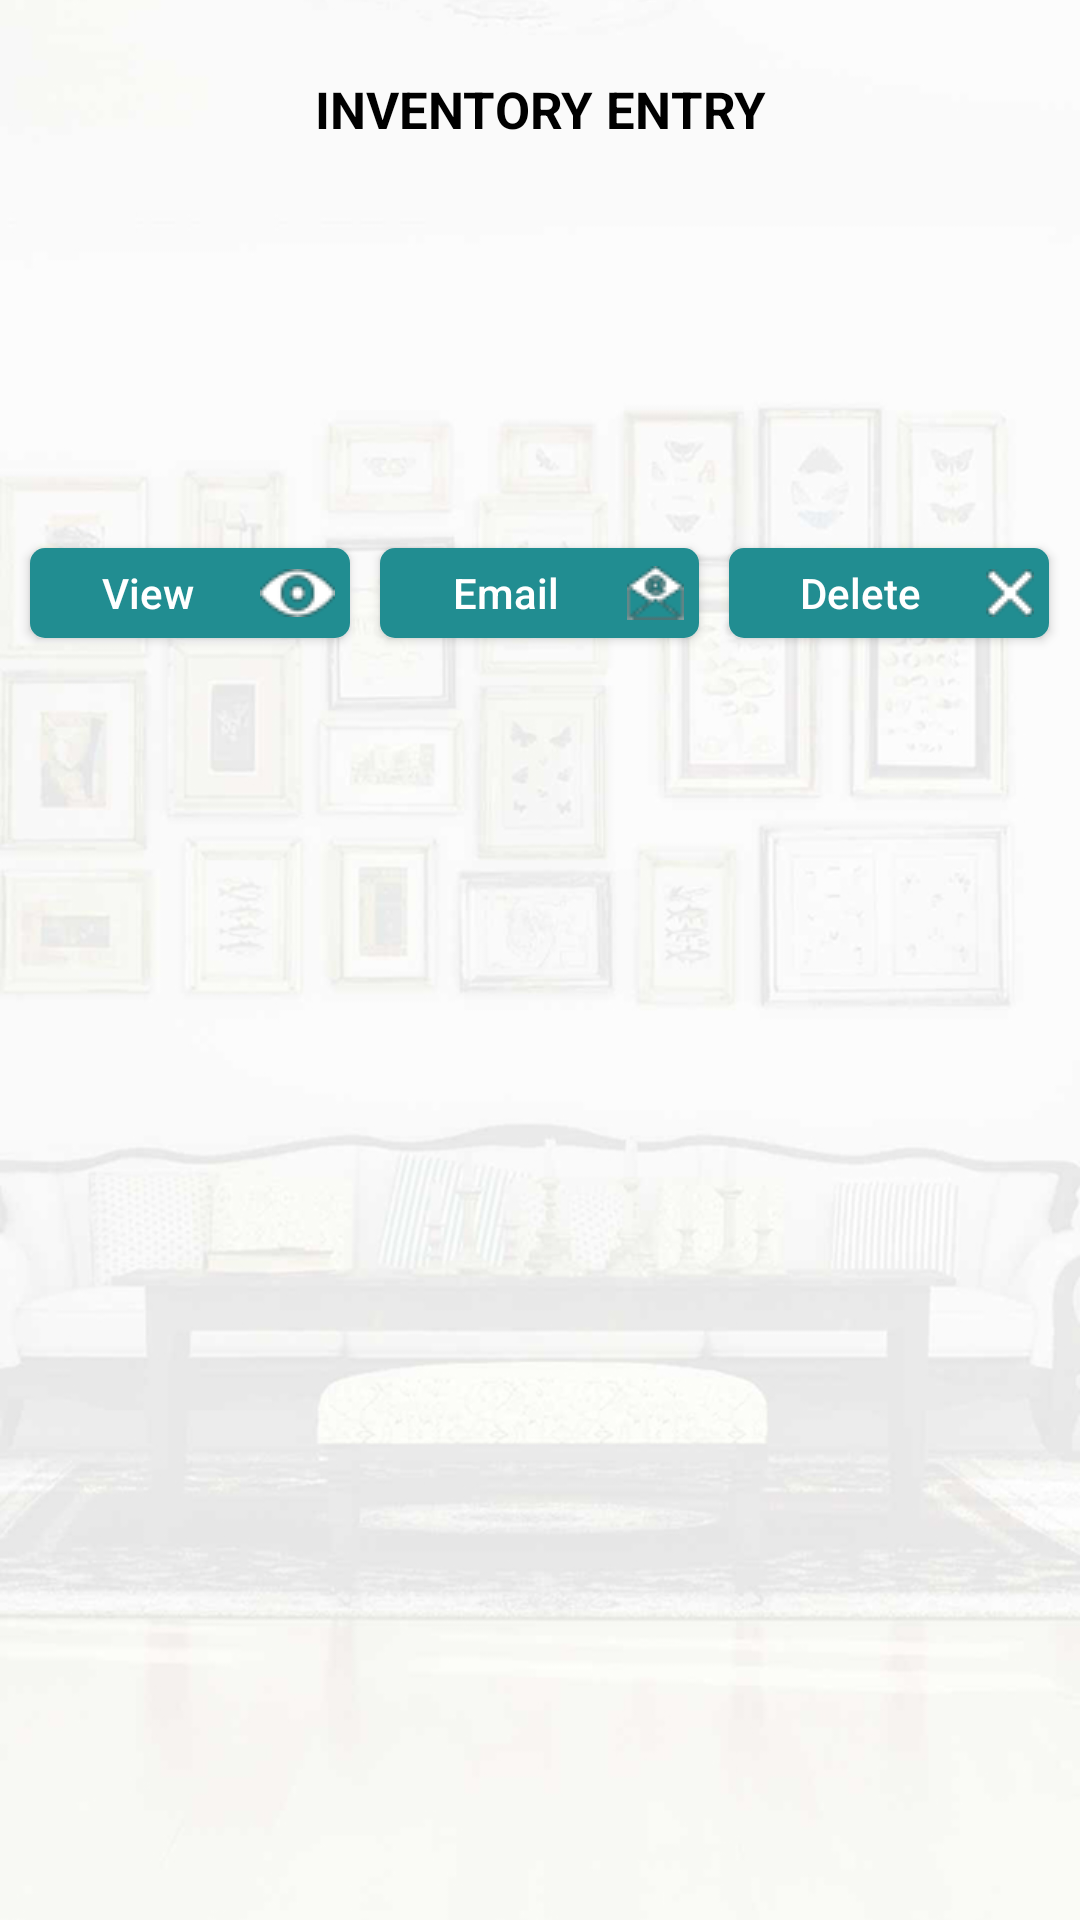

This screen was rendered from an Android layout file. Write that file and the resources it references.
<!-- AndroidManifest.xml: application theme CustomActionBarTheme -->
<!-- res/layout/inventories_zero_lvl.xml -->
<?xml version="1.0" encoding="utf-8"?>
<RelativeLayout xmlns:android="http://schemas.android.com/apk/res/android"
    android:layout_width="match_parent"
    android:layout_height="match_parent">

    <ImageView
        android:layout_width="fill_parent"
        android:layout_height="fill_parent"
        android:scaleType="centerCrop"
        android:src="@drawable/background_inventories" />

    <TextView
        android:id="@+id/inventories_zero_lvl_title"
        android:layout_width="wrap_content"
        android:layout_height="wrap_content"
        android:layout_centerHorizontal="true"
        android:layout_marginBottom="10dp"
        android:layout_marginTop="25dp"
        android:gravity="center"
        android:text="@string/inventories_zero_lvl_title"
        android:textColor="@android:color/black"
        android:textSize="17sp"
        android:textStyle="bold" />

    <TextView
        android:id="@+id/inventories_zero_lvl_prop_name"
        android:layout_width="wrap_content"
        android:layout_height="wrap_content"
        android:layout_below="@+id/inventories_zero_lvl_title"
        android:layout_centerHorizontal="true"
        android:layout_marginTop="5dp"
        android:gravity="center"
        android:textColor="@android:color/black"
        android:textSize="19sp" />

    <TextView
        android:id="@+id/inventories_zero_lvl_current_date"
        android:layout_width="wrap_content"
        android:layout_height="wrap_content"
        android:layout_below="@+id/inventories_zero_lvl_prop_name"
        android:layout_centerHorizontal="true"
        android:layout_marginTop="15dp"
        android:gravity="center"
        android:textColor="@color/custom"
        android:textSize="18sp"
        android:textStyle="bold" />

    <LinearLayout
        android:id="@+id/inventories_zero_lvl_top_layout"
        android:layout_width="match_parent"
        android:layout_height="50dp"
        android:layout_below="@+id/inventories_zero_lvl_current_date"
        android:layout_marginLeft="5dp"
        android:layout_marginRight="5dp"
        android:layout_marginTop="50dp"
        android:orientation="horizontal">

        <Button
            android:id="@+id/inventories_zero_lvl_save_but"
            android:layout_width="0dp"
            android:layout_height="wrap_content"
            android:layout_margin="5dp"
            android:layout_weight="0.2"
            android:background="@drawable/enable_but_selector"
            android:drawableRight="@drawable/icon_save"
            android:minHeight="30dp"
            android:onClick="saveCurrentInventory"
            android:text="@string/inventories_third_lvl_save"
            android:visibility="gone"
            android:textAllCaps="false"
            android:textColor="@color/custom_white"
            android:textSize="11sp" />

        <Button
            android:id="@+id/inventories_zero_lvl_view_but"
            android:layout_width="0dp"
            android:layout_height="wrap_content"
            android:layout_weight="0.2"
            android:background="@drawable/enable_but_selector"
            android:drawableRight="@drawable/icon_view"
            android:layout_margin="5dp"
            android:onClick="viewCurrentInventory"
            android:text="@string/inv_zero_lvl_view_but"
            android:minHeight="30dp"
            android:textAllCaps="false"
            android:textColor="@color/custom_white" />

        <Button
            android:id="@+id/inventories_zero_lvl_email_but"
            android:layout_width="0dp"
            android:layout_height="wrap_content"
            android:layout_weight="0.2"
            android:background="@drawable/enable_but_selector"
            android:drawableRight="@drawable/icon_email"
            android:minHeight="30dp"
            android:layout_margin="5dp"
            android:onClick="sendByEmailCurrentInventory"
            android:text="@string/inventories_email_but"
            android:textAllCaps="false"
            android:textColor="@color/custom_white" />

        <Button
            android:id="@+id/inventories_zero_lvl_delete_but"
            android:layout_width="0dp"
            android:layout_height="wrap_content"
            android:layout_weight="0.2"
            android:layout_margin="5dp"
            android:background="@drawable/enable_but_selector"
            android:drawableRight="@drawable/icon_cross"
            android:minHeight="30dp"
            android:onClick="deleteCurrentInventory"
            android:text="@string/inventories_del_but"
            android:textAllCaps="false"
            android:textColor="@color/custom_white" />
    </LinearLayout>

    <ListView
        android:id="@+id/inventories_zero_lvl_list_view"
        android:layout_width="match_parent"
        android:layout_height="wrap_content"
        android:layout_below="@id/inventories_zero_lvl_top_layout"
        android:layout_marginTop="10dp"
        android:divider="@color/custom_white" />
</RelativeLayout>
<!-- resources referenced by this layout -->
<resources>
  <color name="custom">#218d91</color>
  <color name="custom_white">#FFFFFF</color>
  <!-- drawable background_inventories: jpg bitmap (drawable, 193769 bytes) -->
  <!-- drawable enable_but_selector (drawable) -->
  <?xml version="1.0" encoding="utf-8"?>
  <selector xmlns:android="http://schemas.android.com/apk/res/android">
  
  	<item android:state_enabled="false" android:drawable="@drawable/disabled_custom_button"/>
  	<item android:state_enabled="true" android:drawable="@drawable/custom_button"/>
  
  </selector>
  <!-- drawable icon_cross: png bitmap (drawable, 504 bytes) -->
  <!-- drawable icon_email: png bitmap (drawable, 976 bytes) -->
  <!-- drawable icon_save: png bitmap (drawable, 558 bytes) -->
  <!-- drawable icon_view: png bitmap (drawable, 993 bytes) -->
  <string name="inv_zero_lvl_view_but">View</string>
  <string name="inventories_del_but">Delete</string>
  <string name="inventories_email_but">Email</string>
  <string name="inventories_third_lvl_save">Save</string>
  <string name="inventories_zero_lvl_title">INVENTORY ENTRY</string>
  <style name="CustomActionBarTheme" parent="@style/Theme.AppCompat.Light">
  		<item name="android:actionBarStyle" tools:ignore="NewApi">@style/MyActionBar</item>
  		<item name="actionBarStyle">@style/MyActionBar</item>
  	</style>
  <!-- drawable disabled_custom_button (drawable) -->
  <?xml version="1.0" encoding="utf-8"?>
  <shape xmlns:android="http://schemas.android.com/apk/res/android"
         android:shape="rectangle">
  	<solid android:color="@color/custom_disable" />
  	<corners
  			android:radius="5dp"/>
  	<padding
  			android:left="2dp"
  			android:top="0dp"
  			android:right="5dp"
  			android:bottom="0dp"
  			/>
  </shape>
  
  
  
  
  <!-- drawable custom_button (drawable) -->
  <?xml version="1.0" encoding="utf-8"?>
  	<shape xmlns:android="http://schemas.android.com/apk/res/android"
  	       android:shape="rectangle">
  		<solid android:color="#218d91" />
  		<corners
  				android:radius="5dp"/>
  	<padding
  			android:left="2dp"
  			android:top="0dp"
  			android:right="5dp"
  			android:bottom="0dp"
  			/>
  	</shape>
  
  
  
  
  <style name="MyActionBar" parent="@style/Widget.AppCompat.Light.ActionBar.Solid.Inverse">
  		<item name="android:background" tools:ignore="NewApi">@color/action_bar_color</item>
  		<item name="background">@color/action_bar_color</item>
  		<item name="titleTextStyle">@style/MyTitleTextStyle</item>
  	</style>
  <color name="custom_disable">#90c6c8</color>
  <color name="action_bar_color">#218d91</color>
  <style name="MyTitleTextStyle" parent="@style/TextAppearance.AppCompat.Widget.ActionBar.Title">
  		<item name="android:textColor">@color/action_bar_text</item>
  	</style>
  <color name="action_bar_text">#FFFFFF</color>
</resources>
